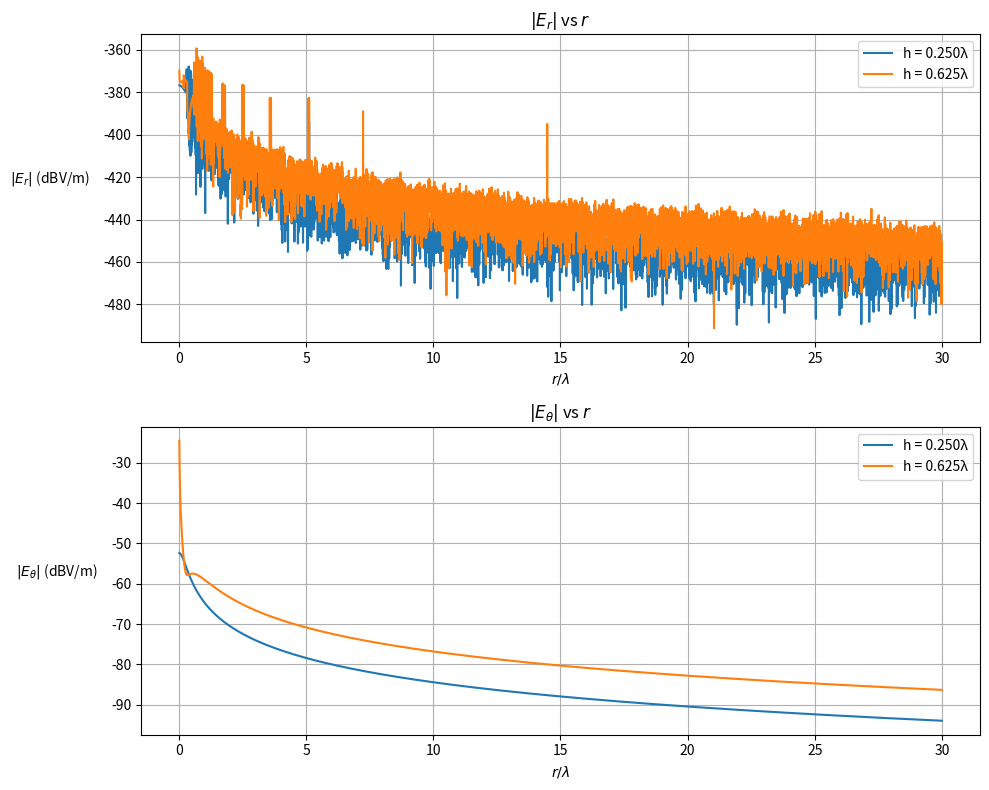

The matplotlib source for this figure:
import numpy as np
import matplotlib.pyplot as plt
from mpl_toolkits.mplot3d import Axes3D

# Constants (replace with actual values)
I_0 = 1e-3
f = 2e9 # 2 GHz Dipole
c = 3e8 # speed of light
# wavelength = c / f
wavelength = 100
k = 2 * np.pi / wavelength  # Assuming a wavelength of 1 for simplicity

eta = 120*np.pi

# Functions for R1, R2, and R3
def R1(x, y, z, z1):
    return np.sqrt(x**2 + y**2 + (z1 - z)**2)

def R2(x, y, z, z2):
    return np.sqrt(x**2 + y**2 + (z2 - z)**2)

def R3(x, y, z, z3):
    return np.sqrt(x**2 + y**2 + (z3 - z)**2)

# Function for rho
def rho(x, y):
    return np.sqrt(x**2 + y**2)

# Function for the E-field components
def E_z(x, y, z, I_0, k, z1, z2, z3):
    rho_val = rho(x, y)
    R1_val = R1(x, y, z, z1)
    R2_val = R2(x, y, z, z2)
    R3_val = R3(x, y, z, z3)
    h1 = z2 - z1
    h2 = z3 - z2
    temp = (1/np.tan(k * h1) + 1/np.tan(k * h2))
    temp = temp * np.exp(-1j * k * R2_val) / R2_val
    temp = temp - np.exp(-1j * k * R1_val) / (R1_val * np.sin(k * h1))
    temp = temp - np.exp(-1j * k * R3_val) / (R3_val * np.sin(k * h2))
    return 30j*I_0*temp

def E_rho(x, y, z, I_0, k, z1, z2, z3):
    rho_val = rho(x, y)
    R1_val = R1(x, y, z, z1)
    R2_val = R2(x, y, z, z2)
    R3_val = R3(x, y, z, z3)
    h1 = z2 - z1
    h2 = z3 - z2
    temp = (z - z1) * np.exp(-1j * k * R1_val) / (R1_val * np.sin(k * h1))
    temp = temp - (z - z2) * np.exp(-1j * k * R2_val) / R2_val * (1/np.tan(k * h1) + 1/np.tan(k * h2))
    temp = temp + (z - z3) * np.exp(-1j * k * R3_val) / (R3_val * np.sin(k * h2))
    return 30j*I_0*temp/rho_val

def E_phi(x, y, z, I_0, k, z1, z2, z3):
    return 0*(z + x + y)

# Goal: plot magnitude of Etheta and Er (dB) for r in range(0,50*wavelength), when theta = 90 degrees, phi=0
numberOfPoints = 10000
# Spherical Coords to Sweep Over
r = np.linspace(0.01*wavelength, 30*wavelength,numberOfPoints)
phi = np.zeros_like(r)
theta = np.pi/2*np.ones_like(r)

# Convert to Cylindrical Coords
# rho = r*np.sin(theta)
# z = r*np.cos(theta)
# phi remains unchanged 

# Convert to Rect Coords
x = r * np.sin(theta) * np.cos(phi)
y = r * np.sin(theta) * np.sin(phi)
z = r * np.cos(theta)


# Creating the 2x1 plot
fig, axs = plt.subplots(2, 1, figsize=(10, 8))

# Loop over the different dipole lengths and plot the results
h_values = [0.25 * wavelength, 0.625 * wavelength]

for h in h_values:
    z1 = -h
    z2 = 0
    z3 = h

    # Generate E fields (cylindrical coords)
    Erho = E_rho(x,y,z,I_0,k,z1,z2,z3)
    Ephi = E_phi(x,y,z,I_0,k,z1,z2,z3)
    Ez   = E_z(x,y,z,I_0,k,z1,z2,z3)


    # Convert from Cylindrical to Spherical Coords for E field
    Er = np.zeros_like(Erho)
    Etheta = np.zeros_like(Erho)
    # Ephi should be unchanged
    
    # Loop through all points in space and calculate the E field
    for i in range(0,numberOfPoints):
        # Matrix to convert from cylindrical coord to rect (need to inverse it though)
        rectToCyl = np.array([
            [np.cos(phi[i]),  np.sin(phi[i]), 0],
            [-np.sin(phi[i]), np.cos(phi[i]), 0],
            [0,               0,              1]
        ])
        # Column vector of the E field at one point in space (cylindrical coords)
        Ecyl = np.array([
            [Erho[i]],
            [Ephi[i]],
            [Ez[i]]
        ])
        # Column vector of the E field at one point in space (rect coords)
        Ecart = np.linalg.inv(rectToCyl) @ Ecyl
        # Matrix to convert from rect to spherical
        rectToSph = np.array([
            [np.sin(theta[i])*np.cos(phi[i]), np.sin(theta[i])*np.sin(phi[i]),  np.cos(theta[i])],
            [np.cos(theta[i])*np.cos(phi[i]), np.cos(theta[i])*np.sin(phi[i]), -np.sin(theta[i])],
            [-np.sin(phi[i]),                 np.cos(phi[i]),                   0               ]
        ])
        # Column vector of the E field at one point in space (spherical coords)
        Esph = rectToSph @ Ecart
        # Save E field to array
        Er[i] = (Esph[0])
        Etheta[i] = (Esph[1])

        # Convert magnitudes to dB
    
    # Convert to dBV/m
    Er_dB = 20 * np.log10(np.abs(Er))
    Etheta_dB = 20 * np.log10(np.abs(Etheta))

    # Plot Er magnitude in dB
    axs[0].plot(r / wavelength, Er_dB, label=f'h = {h/wavelength:.3f}λ')

    # Plot Etheta magnitude in dB
    axs[1].plot(r / wavelength, Etheta_dB, label=f'h = {h/wavelength:.3f}λ')


# Configure the plots
axs[0].set_xlabel('$r/\lambda$')
axs[0].set_ylabel('$|E_r|$ (dBV/m)', rotation='horizontal', labelpad=10, ha='right')
axs[0].set_title('$|E_r|$ vs $r$')
axs[0].grid(True)
axs[0].legend()

axs[1].set_xlabel('$r/\lambda$')
axs[1].set_ylabel('$|E_\\theta|$ (dBV/m)', rotation='horizontal', labelpad=10, ha='right')
axs[1].set_title('$|E_\\theta|$ vs $r$')
axs[1].grid(True)
axs[1].legend()

plt.tight_layout()
plt.show()
